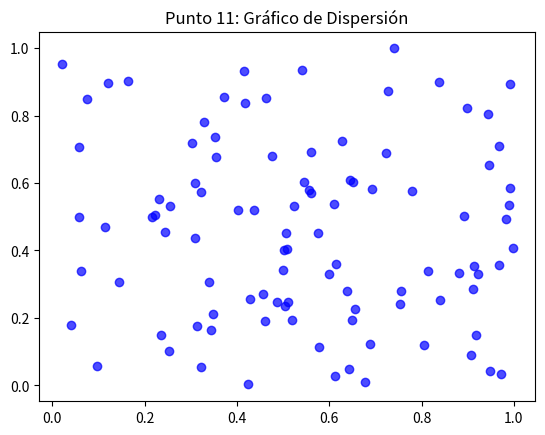
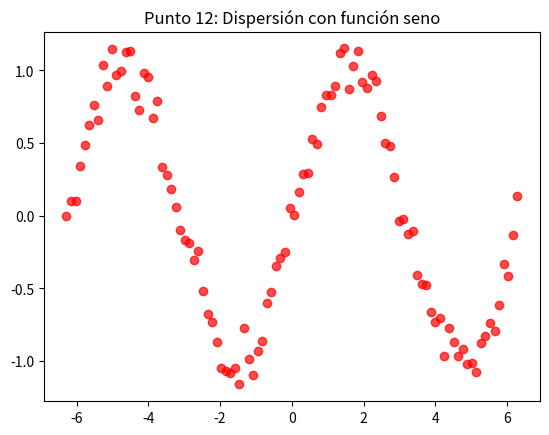
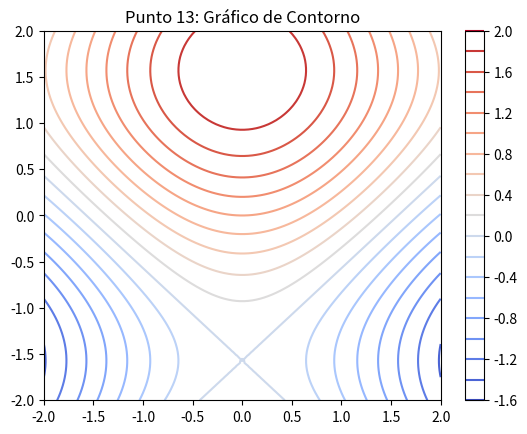
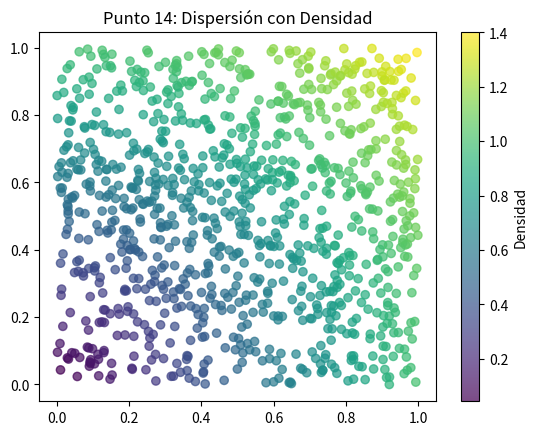
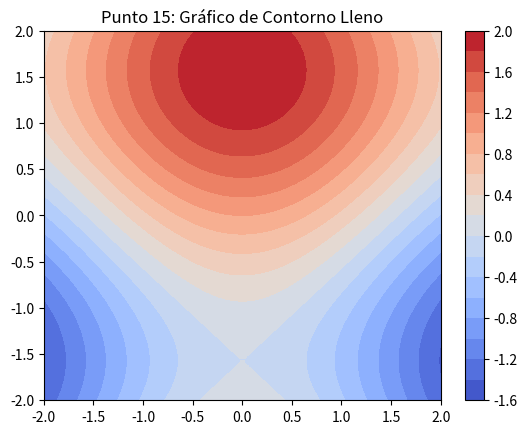
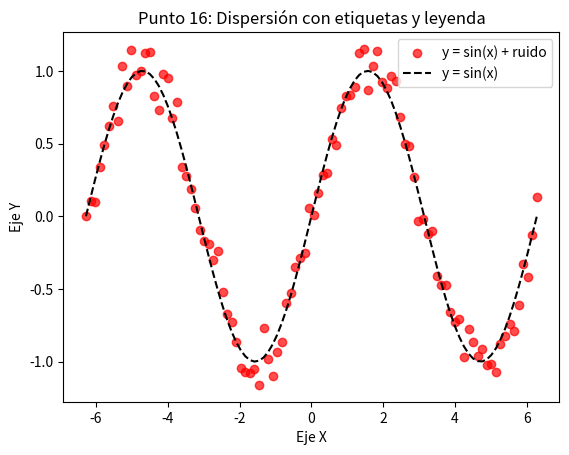
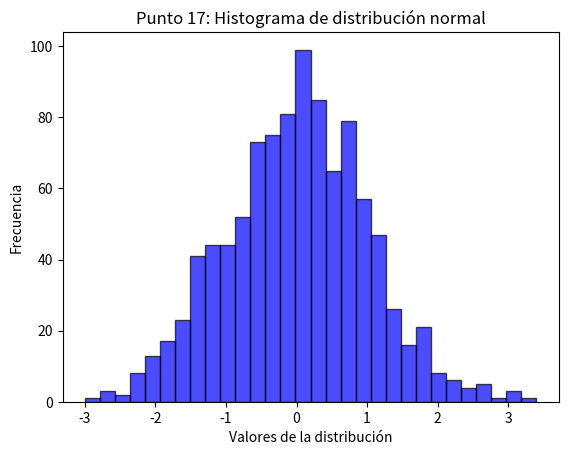
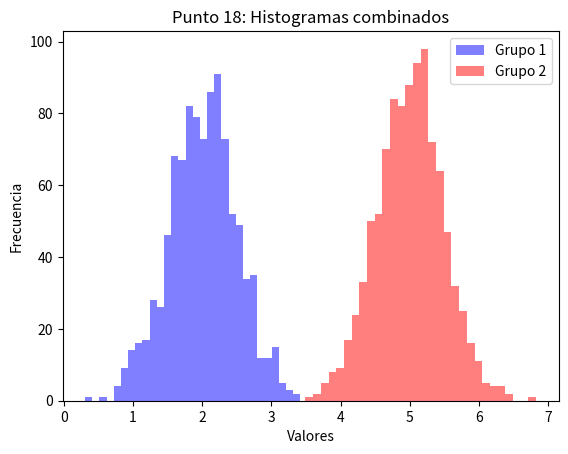
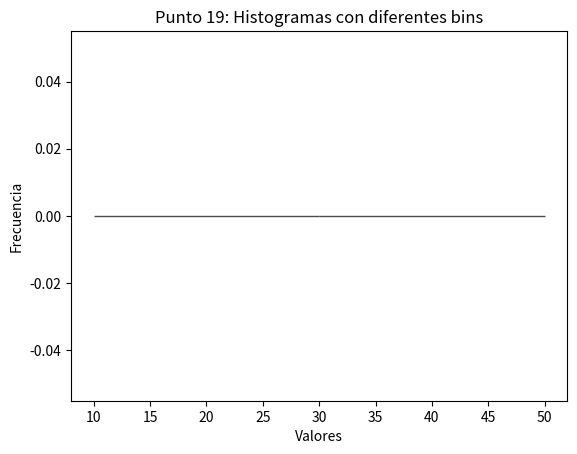
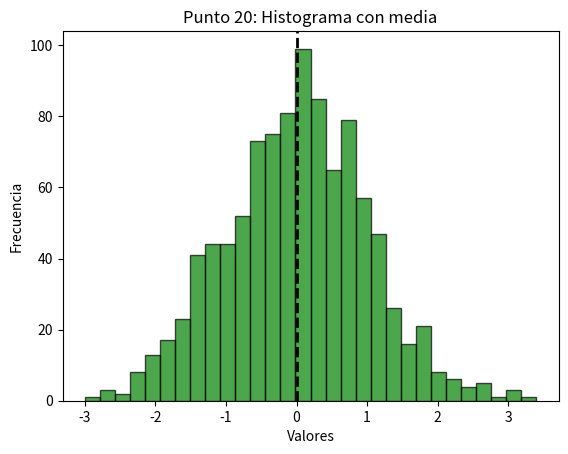
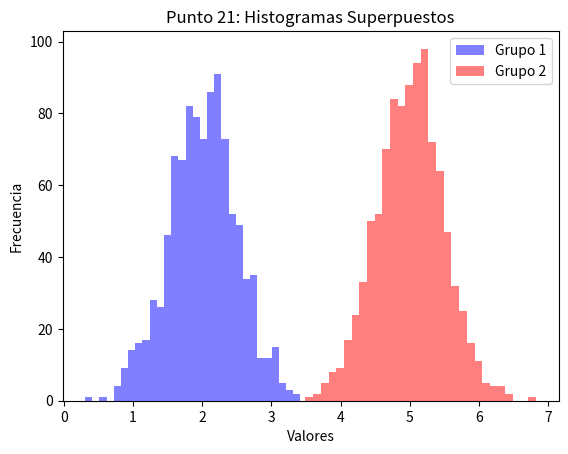

Reproduce these figures in Python, in order. (Note: this script raises an exception after producing the figures.)
import os
import numpy as np
import pandas as pd
import matplotlib.pyplot as plt

# Definir la ruta para guardar los resultados
carpeta_resultados = os.path.join(os.getcwd(), "src", "pad", "carpeta_resultados")
os.makedirs(carpeta_resultados, exist_ok=True)

# Rutas de exportación
ruta_csv = os.path.join(carpeta_resultados, "resultados.csv")
ruta_excel = os.path.join(carpeta_resultados, "resultados.xlsx")

### Puntos de la tarea ###

# 1. Generar un array de NumPy con valores desde 10 hasta 29.
ej1 = np.arange(10, 30)
print("Punto 1:", ej1)

# 2. Calcular la suma de todos los elementos en un array de NumPy de tamaño 10x10 lleno de unos.
ej2 = np.ones((10, 10)).sum()
print("Punto 2:", ej2)

# 3. Producto elemento a elemento de dos arrays de tamaño 5 llenos de números aleatorios de 1 a 10.
ej3_a = np.random.randint(1, 11, 5)
ej3_b = np.random.randint(1, 11, 5)
ej3_result = ej3_a * ej3_b
print("Punto 3:", ej3_result)

# 4. Crear una matriz de 4x4, donde cada elemento es igual a i+j y calcular su pseudo-inversa.
i = np.arange(4).reshape(4, 1)
j = np.arange(4).reshape(1, 4)
ej4 = i + j  # Matriz generada con i+j
ej4_inv = np.linalg.pinv(ej4)  # Usamos la pseudo-inversa en lugar de la inversa
print("Punto 4: Matriz generada con i+j\n", ej4)
print("Punto 4: Pseudo-inversa de la matriz\n", ej4_inv)

# 5. Encontrar los valores máximo y mínimo en un array de 100 elementos aleatorios y mostrar sus índices.
ej5 = np.random.rand(100)
ej5_max, ej5_min = ej5.max(), ej5.min()
ej5_idx_max, ej5_idx_min = ej5.argmax(), ej5.argmin()
print("Punto 5: Max:", ej5_max, "(índice:", ej5_idx_max, ") Min:", ej5_min, "(índice:", ej5_idx_min, ")")

# 6. Crear un array de tamaño 3x1 y uno de 1x3, sumarlos con broadcasting para obtener un array de 3x3.
ej6_a = np.array([[1], [2], [3]])
ej6_b = np.array([1, 2, 3])
ej6_result = ej6_a + ej6_b
print("Punto 6:\n", ej6_result)

# 7. Extraer una submatriz 2x2 de una matriz 5x5 con números aleatorios.
ej7 = np.random.randint(1, 100, (5, 5))
ej7_submatriz = ej7[1:3, 2:4]
print("Punto 7:\n", ej7_submatriz)

# 8. Crear un array de ceros de tamaño 10 y cambiar los valores en los índices de 3 a 6 a 5.
ej8 = np.zeros(10)
ej8[3:7] = 5
print("Punto 8:", ej8)

# 9. Invertir el orden de las filas en una matriz 3x3.
ej9 = np.random.randint(1, 100, (3, 3))
ej9_inv = ej9[::-1]
print("Punto 9:\n", ej9_inv)

# 10. Seleccionar y mostrar elementos de un array aleatorio de tamaño 10 que sean mayores a 0.5.
ej10 = np.random.rand(10)
ej10_mayores = ej10[ej10 > 0.5]
print("Punto 10:", ej10_mayores)

### Gráficos ###

# 11. Gráfico de dispersión
plt.figure()
plt.scatter(np.random.rand(100), np.random.rand(100), alpha=0.7, color='blue')
plt.title("Punto 11: Gráfico de Dispersión")
ruta_dispersion = os.path.join(carpeta_resultados, "grafico_dispersion.png")
plt.savefig(ruta_dispersion)
plt.close()

# 12. Gráfico de dispersión con función y = sin(x) + ruido
x_12 = np.linspace(-2 * np.pi, 2 * np.pi, 100)
y_12 = np.sin(x_12) + np.random.normal(0, 0.1, size=len(x_12))
plt.figure()
plt.scatter(x_12, y_12, alpha=0.7, color='red')
plt.title("Punto 12: Dispersión con función seno")
plt.savefig(os.path.join(carpeta_resultados, "grafico_seno.png"))
plt.close()

# 13. Gráfico de contorno
x_13 = np.linspace(-2, 2, 100)
y_13 = np.linspace(-2, 2, 100)
X, Y = np.meshgrid(x_13, y_13)
Z = np.cos(X) + np.sin(Y)
plt.figure()
plt.contour(X, Y, Z, levels=20, cmap="coolwarm")
plt.colorbar()
plt.title("Punto 13: Gráfico de Contorno")
plt.savefig(os.path.join(carpeta_resultados, "grafico_contorno.png"))
plt.close()

# 14. Gráfico de dispersión con 1000 puntos y colores según densidad
x_14 = np.random.rand(1000)
y_14 = np.random.rand(1000)
colors_14 = np.sqrt(x_14**2 + y_14**2)  # Mejor representación de densidad

plt.figure()
plt.scatter(x_14, y_14, c=colors_14, cmap="viridis", alpha=0.7)
plt.colorbar(label="Densidad")
plt.title("Punto 14: Dispersión con Densidad")
plt.savefig(os.path.join(carpeta_resultados, "grafico_densidad.png"))
plt.close()

# 15. Contorno lleno
plt.figure()
plt.contourf(X, Y, Z, levels=20, cmap="coolwarm")
plt.colorbar()
plt.title("Punto 15: Gráfico de Contorno Lleno")
plt.savefig(os.path.join(carpeta_resultados, "grafico_contorno_lleno.png"))
plt.close()

# 16. Dispersión con etiquetas y leyenda
plt.figure()
plt.scatter(x_12, y_12, alpha=0.7, color='red', label='y = sin(x) + ruido')
plt.plot(x_12, np.sin(x_12), color='black', linestyle='dashed', label='y = sin(x)')
plt.xlabel("Eje X")
plt.ylabel("Eje Y")
plt.title("Punto 16: Dispersión con etiquetas y leyenda")
plt.legend()
plt.savefig(os.path.join(carpeta_resultados, "grafico_etiquetas.png"))
plt.close()

# 17. Histograma con datos distribuidos normalmente
data_17 = np.random.randn(1000)
plt.figure()
plt.hist(data_17, bins=30, alpha=0.7, color='blue', edgecolor='black')
plt.xlabel("Valores de la distribución")  # Etiqueta del eje X
plt.ylabel("Frecuencia")  # Etiqueta del eje Y
plt.title("Punto 17: Histograma de distribución normal")
plt.savefig(os.path.join(carpeta_resultados, "histograma_normal.png"))
plt.close()

# 18. Histogramas combinados
data_18a = np.random.randn(1000) * 0.5 + 2
data_18b = np.random.randn(1000) * 0.5 + 5
plt.figure()
plt.hist(data_18a, bins=30, alpha=0.5, color='blue', label="Grupo 1")
plt.hist(data_18b, bins=30, alpha=0.5, color='red', label="Grupo 2")
plt.xlabel("Valores")
plt.ylabel("Frecuencia")
plt.legend()
plt.title("Punto 18: Histogramas combinados")
plt.savefig(os.path.join(carpeta_resultados, "histogramas_combinados.png"))
plt.close()

# 19. Histograma con diferentes bins
plt.figure()
plt.hist(data_17, bins=[10, 30, 50], alpha=0.7, color='purple', edgecolor='black')
plt.xlabel("Valores")
plt.ylabel("Frecuencia")
plt.title("Punto 19: Histogramas con diferentes bins")
plt.savefig(os.path.join(carpeta_resultados, "histograma_bins.png"))
plt.close()

# 20. Histograma con línea de media
plt.figure()
plt.hist(data_17, bins=30, alpha=0.7, color='green', edgecolor='black')
plt.axvline(data_17.mean(), color='black', linestyle='dashed', linewidth=2)
plt.xlabel("Valores")
plt.ylabel("Frecuencia")
plt.title("Punto 20: Histograma con media")
plt.savefig(os.path.join(carpeta_resultados, "histograma_media.png"))
plt.close()

# 21. Histogramas superpuestos para los dos sets de datos
plt.figure()
plt.hist(data_18a, bins=30, alpha=0.5, color='blue', label="Grupo 1")
plt.hist(data_18b, bins=30, alpha=0.5, color='red', label="Grupo 2")
plt.xlabel("Valores")
plt.ylabel("Frecuencia")
plt.legend()
plt.title("Punto 21: Histogramas Superpuestos")
plt.savefig(os.path.join(carpeta_resultados, "histograma_superpuesto.png"))
plt.close()


print("Todos los resultados han sido guardados correctamente.")

# Guardar los resultados en un DataFrame y exportarlos a CSV y Excel
datos = {
    "Punto 1": [ej1.tolist()],
    "Punto 2": [ej2],
    "Punto 3": [ej3_result.tolist()],
    "Punto 4 - Matriz Original": [ej4.tolist()],
    "Punto 4 - Pseudo-Inversa": [ej4_inv.tolist()],
    "Punto 5 - Máximo": [ej5_max],
    "Punto 5 - Mínimo": [ej5_min],
    "Punto 5 - Índice Máx": [ej5_idx_max],
    "Punto 5 - Índice Mín": [ej5_idx_min],
    "Punto 6": [ej6_result.tolist()],
    "Punto 7": [ej7_submatriz.tolist()],
    "Punto 8": [ej8.tolist()],
    "Punto 9": [ej9_inv.tolist()],
    "Punto 10": [ej10_mayores.tolist()]
}

df = pd.DataFrame.from_dict(datos, orient='index', columns=["Resultado"])
df.to_csv(ruta_csv, index=True)
df.to_excel(ruta_excel, index=True)

print("Resultados guardados en CSV y Excel correctamente.")
